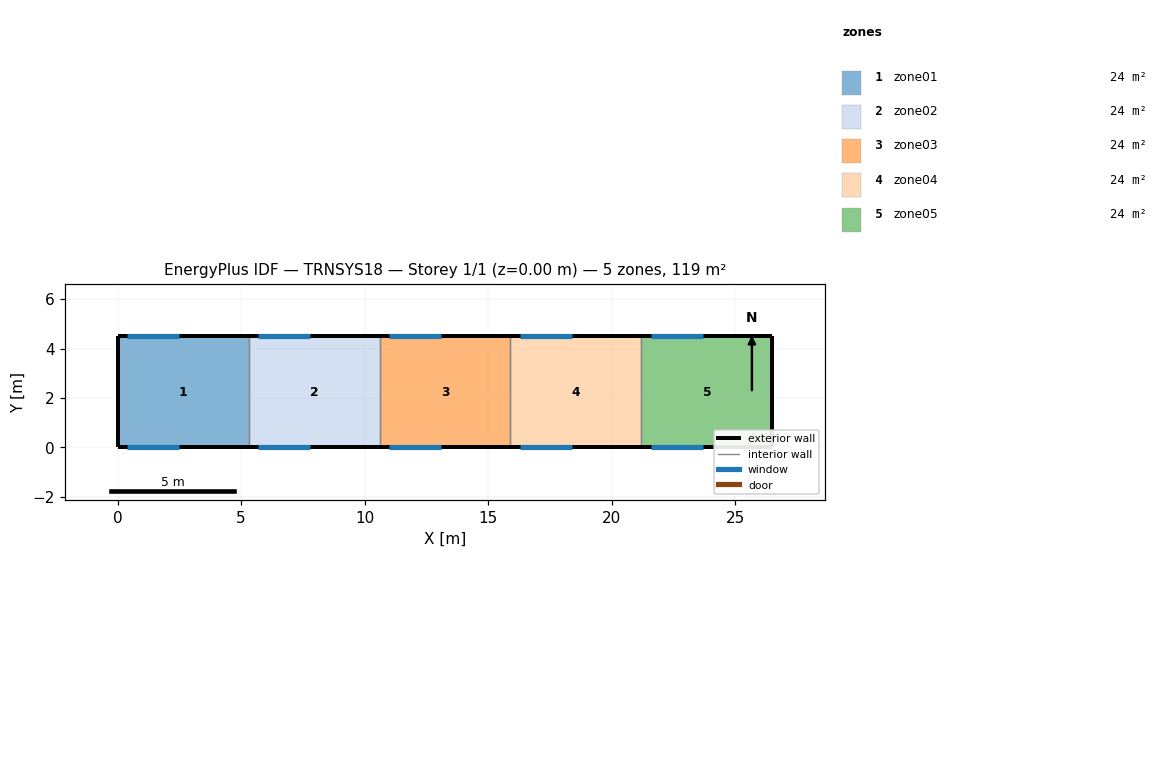
=== STOREY PLAN SPEC (per zone: floor XY polygon, exterior-wall plan segments, windows/doors) ===
zone 1: zone01  (23.8 m²)
  floor: (0.00, 0.00) (0.00, 4.50) (5.30, 4.50) (5.30, 0.00)
  exterior wall: (0.00, 4.50) – (0.00, 0.00)  [4.5 m]
  exterior wall: (5.30, 4.50) – (0.00, 4.50)  [5.3 m]
    window: (0.40, 4.50) – (2.50, 4.50)  [7.1 m²]
  exterior wall: (0.00, 0.00) – (5.30, 0.00)  [5.3 m]
    window: (0.40, 0.00) – (2.50, 0.00)  [7.1 m²]
  interior walls: 1
zone 2: zone02  (23.8 m²)
  floor: (5.30, 0.00) (5.30, 4.50) (10.60, 4.50) (10.60, 0.00)
  exterior wall: (10.60, 4.50) – (5.30, 4.50)  [5.3 m]
    window: (5.70, 4.50) – (7.80, 4.50)  [7.1 m²]
  exterior wall: (5.30, 0.00) – (10.60, 0.00)  [5.3 m]
    window: (5.70, 0.00) – (7.80, 0.00)  [7.1 m²]
  interior walls: 2
zone 3: zone03  (23.9 m²)
  floor: (10.60, 0.00) (10.60, 4.50) (15.90, 4.50) (15.90, 0.00)
  exterior wall: (15.90, 4.50) – (10.60, 4.50)  [5.3 m]
    window: (11.00, 4.50) – (13.10, 4.50)  [7.1 m²]
  exterior wall: (10.60, 0.00) – (15.90, 0.00)  [5.3 m]
    window: (11.00, 0.00) – (13.10, 0.00)  [7.1 m²]
  interior walls: 2
zone 4: zone04  (23.8 m²)
  floor: (15.90, 0.00) (15.90, 4.50) (21.20, 4.50) (21.20, 0.00)
  exterior wall: (21.20, 4.50) – (15.90, 4.50)  [5.3 m]
    window: (16.30, 4.50) – (18.40, 4.50)  [7.1 m²]
  exterior wall: (15.90, 0.00) – (21.20, 0.00)  [5.3 m]
    window: (16.30, 0.00) – (18.40, 0.00)  [7.1 m²]
  interior walls: 2
zone 5: zone05  (23.9 m²)
  floor: (21.20, 0.00) (21.20, 4.50) (26.50, 4.50) (26.50, 0.00)
  exterior wall: (26.50, 4.50) – (26.50, 0.00)  [4.5 m]
  exterior wall: (26.50, 4.50) – (21.20, 4.50)  [5.3 m]
    window: (21.60, 4.50) – (23.70, 4.50)  [7.1 m²]
  exterior wall: (21.20, 0.00) – (26.50, 0.00)  [5.3 m]
    window: (21.60, 0.00) – (23.70, 0.00)  [7.1 m²]
  interior walls: 1

=== DERIVED (storey summary) ===
Building: TRNSYS18
Storey: 1 of 1  (floor level z = 0.00 m)
Storey gross floor area: 119.2 m²
Zones on this storey: 5
  - zone01: floor 23.8 m²; exterior wall 15.1 m (81.5 m²); 2 window(s) 14.3 m²; WWR 17.5%
  - zone02: floor 23.8 m²; exterior wall 10.6 m (57.2 m²); 2 window(s) 14.3 m²; WWR 24.9%
  - zone03: floor 23.9 m²; exterior wall 10.6 m (57.2 m²); 2 window(s) 14.3 m²; WWR 24.9%
  - zone04: floor 23.8 m²; exterior wall 10.6 m (57.2 m²); 2 window(s) 14.3 m²; WWR 24.9%
  - zone05: floor 23.9 m²; exterior wall 15.1 m (81.5 m²); 2 window(s) 14.3 m²; WWR 17.5%
Zone adjacency: (none detected)